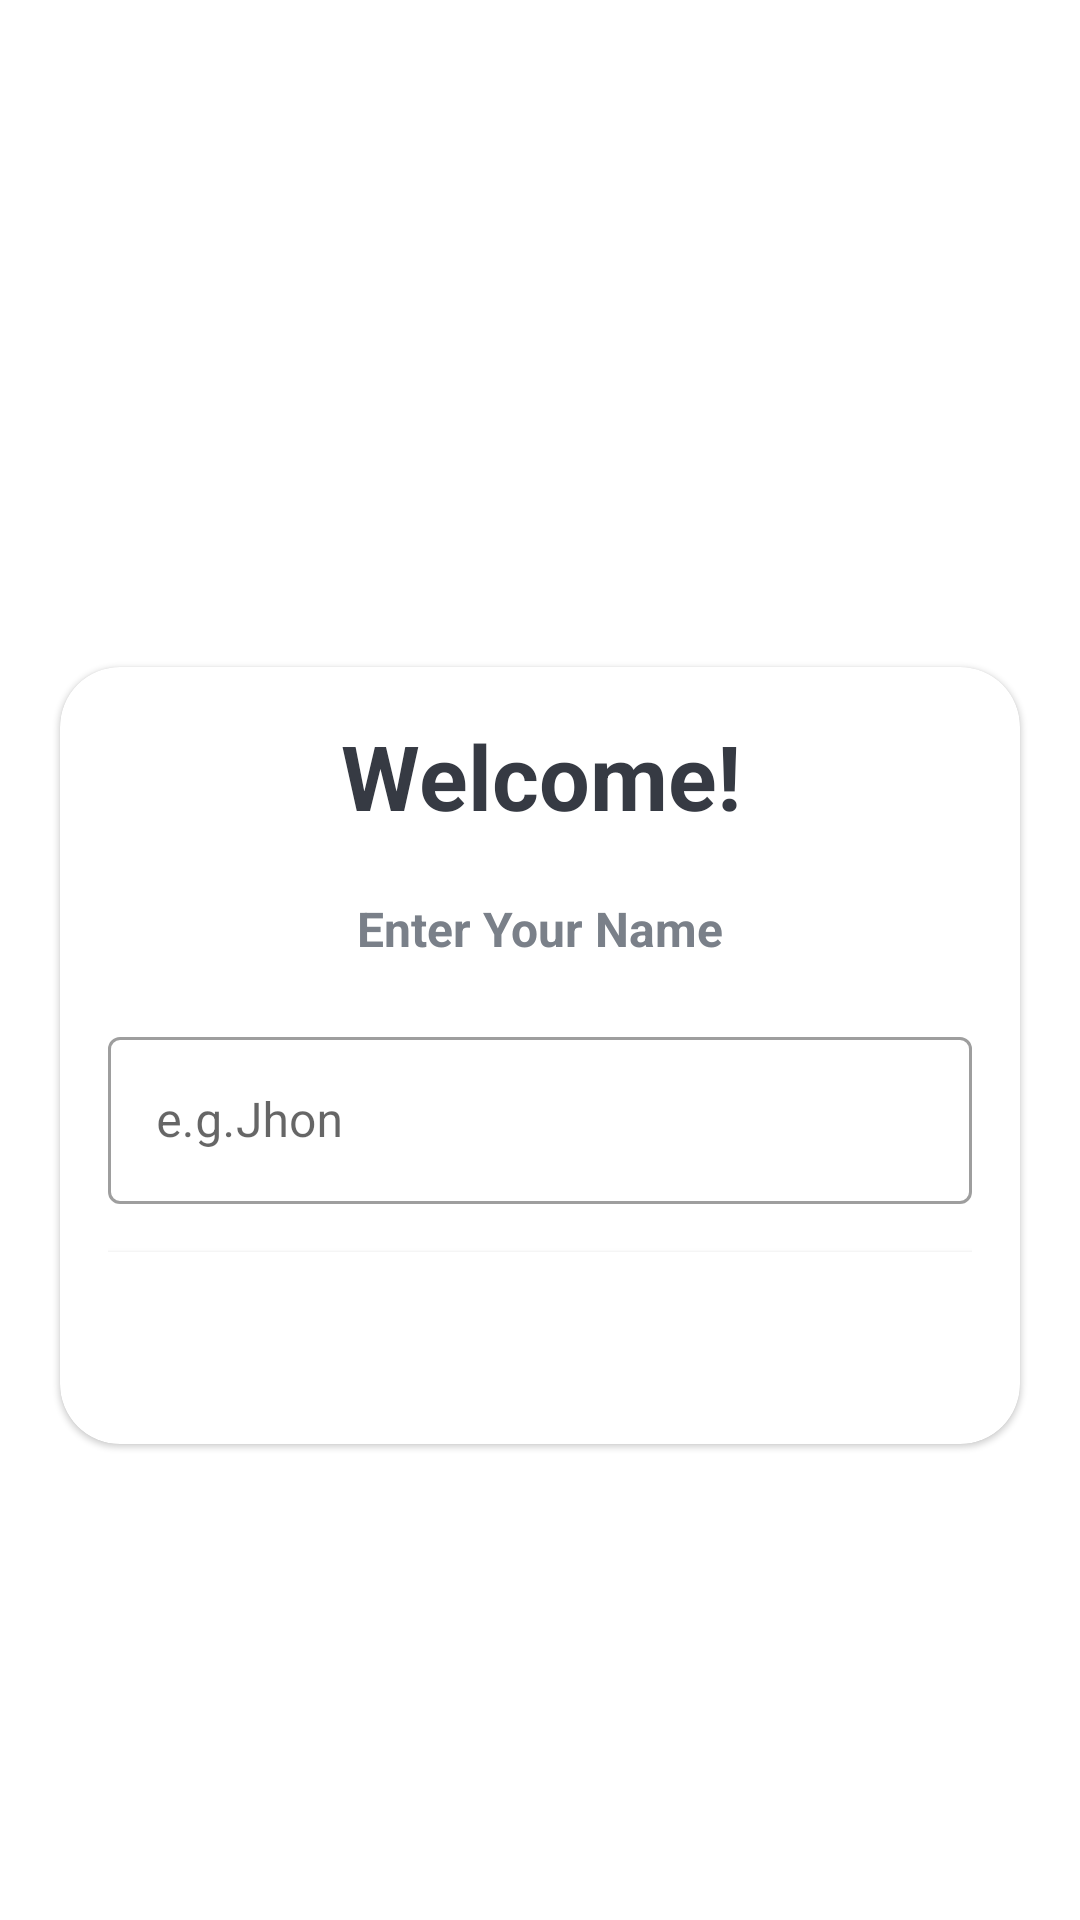

Layout XML and referenced resources for this Android screen:
<!-- AndroidManifest.xml: application theme Theme.MaterialComponents.DayNight.NoActionBar -->
<!-- res/layout/activity_main.xml -->
<?xml version="1.0" encoding="utf-8"?>
<LinearLayout xmlns:android="http://schemas.android.com/apk/res/android"
    xmlns:app="http://schemas.android.com/apk/res-auto"
    xmlns:tools="http://schemas.android.com/tools"
    android:layout_width="match_parent"
    android:layout_height="match_parent"
    android:background="@drawable/ic_bg"
    android:orientation="vertical"
    android:gravity="center"
    tools:context=".MainActivity">

    <TextView
        android:layout_width="match_parent"
        android:layout_height="wrap_content"
        android:gravity="center"
        android:text="@string/quiz_app"
        android:textColor="@color/white"
        android:textSize="25sp"
        android:textStyle="bold"
        android:layout_marginBottom="30dp"
        />

    <com.google.android.material.card.MaterialCardView
        android:layout_width="match_parent"
        android:layout_height="wrap_content"
        android:layout_marginStart="20dp"
        android:layout_marginEnd="20dp"
        app:cardCornerRadius="20dp"
        android:background="@color/white">

        <LinearLayout
            android:layout_width="match_parent"
            android:layout_height="wrap_content"
            android:layout_margin="16dp"
            android:orientation="vertical">
            <TextView
                android:layout_width="match_parent"
                android:layout_height="wrap_content"
                android:gravity="center"
                android:text="@string/welcome"
                android:textColor="#363A43"
                android:textSize="30sp"
                android:textStyle="bold"
                />
            <TextView
                android:layout_width="match_parent"
                android:layout_height="wrap_content"
                android:gravity="center"
                android:text="@string/enter_your_name"
                android:textColor="#7A8089"
                android:textSize="16sp"
                android:textStyle="bold"
                android:layout_marginTop="20dp"
                />
            <com.google.android.material.textfield.TextInputLayout
                android:layout_width="match_parent"
                android:layout_height="wrap_content"
                style="@style/Widget.MaterialComponents.TextInputLayout.OutlinedBox"
                android:layout_marginTop="20dp">
                <androidx.appcompat.widget.AppCompatEditText
                    android:id="@+id/etName"
                    android:layout_width="match_parent"
                    android:layout_height="wrap_content"
                    android:hint="@string/e_g_jhon"
                    android:inputType="textCapWords"
                    android:textColor="#5C5858"
                    android:textColorHint="#8F7C7C"
                    />
            </com.google.android.material.textfield.TextInputLayout>

            <Button
                android:id="@+id/btnStart"
                android:layout_width="match_parent"
                android:layout_height="wrap_content"
                android:layout_marginTop="16dp"
                android:background="@color/design_default_color_on_primary"
                android:text="Start"
                android:textColor="@color/white"
                >

            </Button>

        </LinearLayout>



    </com.google.android.material.card.MaterialCardView>


</LinearLayout>
<!-- resources referenced by this layout -->
<resources>
  <string name="e_g_jhon">e.g.Jhon</string>
  <string name="enter_your_name">Enter Your Name</string>
  <string name="quiz_app">Quiz App</string>
  <string name="welcome">Welcome!</string>
  <!-- not gathered from this repository: default colours our renderer supplied (Android Studio template values) -->
  <color name="white">#FFFFFFFF</color>
</resources>
